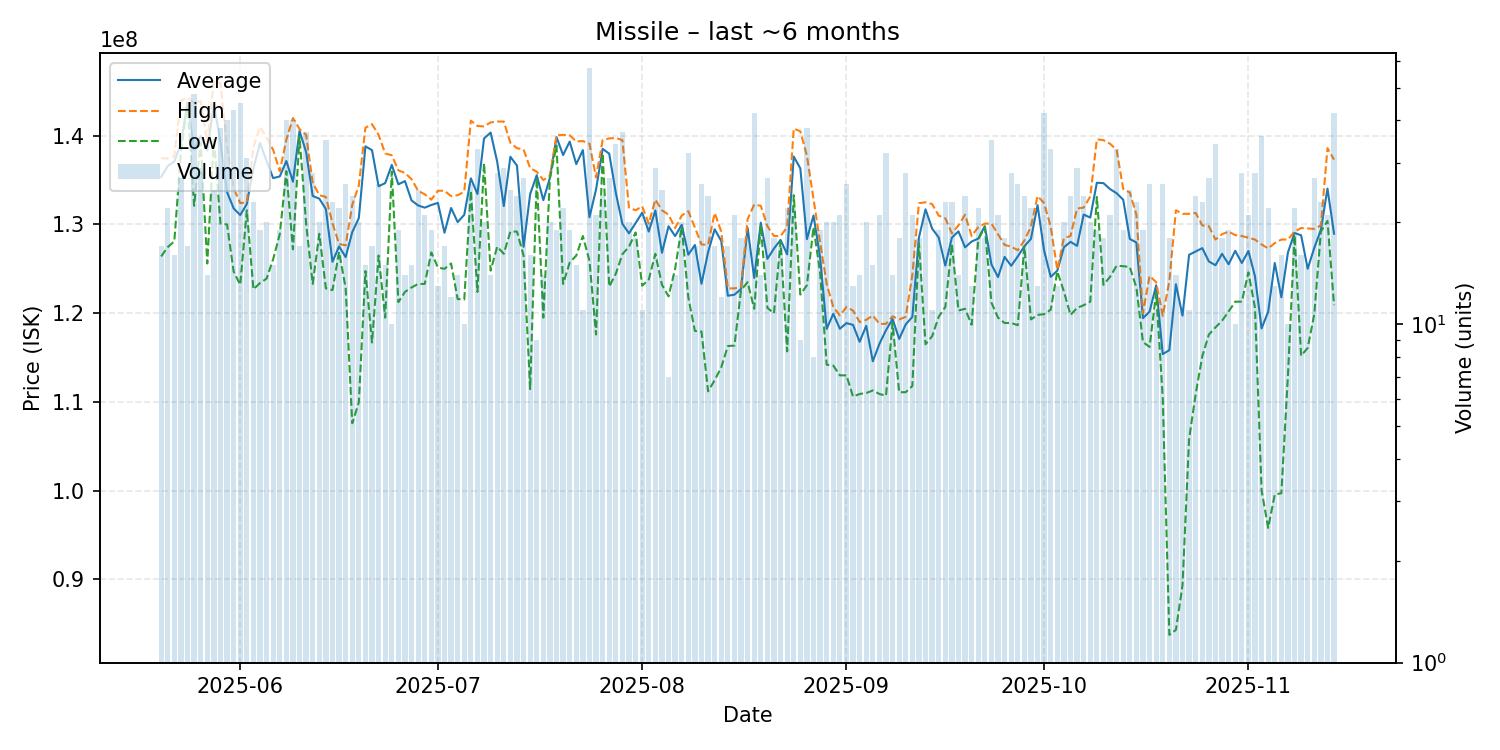

Data behind this chart, as committed beside it:
date, average, highest, lowest, order_count, volume
2025-05-20, 135347059, 137450000, 126400000, 17, 17
2025-05-21, 136577273, 137450000, 127450000, 22, 22
2025-05-22, 137106250, 137700000, 128100000, 16, 16
2025-05-23, 139118519, 143950000, 138100000, 27, 27
2025-05-24, 143723529, 144300000, 143600000, 17, 17
2025-05-25, 138420833, 143700000, 132100000, 37, 48
2025-05-26, 139982759, 143900000, 139250000, 28, 29
2025-05-27, 138335714, 139300000, 125600000, 14, 14
2025-05-28, 143572000, 146200000, 139800000, 25, 25
2025-05-29, 139284211, 145900000, 130100000, 30, 38
2025-05-30, 133660000, 138850000, 130000000, 29, 40
2025-05-31, 131816279, 134100000, 124700000, 33, 43
2025-06-01, 131060000, 132400000, 123200000, 35, 45
2025-06-02, 132306452, 132500000, 131600000, 25, 31
2025-06-03, 136300000, 138700000, 122700000, 23, 23
2025-06-04, 139189474, 141000000, 123400000, 19, 19
2025-06-05, 137155000, 139800000, 123900000, 19, 20
2025-06-06, 135226667, 138400000, 126100000, 15, 15
2025-06-07, 135410526, 136000000, 128900000, 18, 19
2025-06-08, 137152500, 139550000, 136000000, 30, 40
2025-06-09, 134820000, 142000000, 127200000, 28, 40
2025-06-10, 140535294, 140750000, 139900000, 17, 17
2025-06-11, 138156757, 140100000, 130100000, 29, 37
2025-06-12, 133214286, 134700000, 123300000, 26, 28
2025-06-13, 132910000, 133300000, 128950000, 18, 20
2025-06-14, 131740000, 133100000, 122800000, 31, 35
2025-06-15, 125800000, 130150000, 122600000, 18, 23
2025-06-16, 127527273, 127800000, 126900000, 20, 22
2025-06-17, 126323077, 127650000, 122850000, 25, 26
2025-06-18, 129133333, 132200000, 107600000, 21, 24
2025-06-19, 130715000, 134400000, 109950000, 20, 20
2025-06-20, 138806667, 140900000, 124750000, 13, 15
2025-06-21, 138370588, 141300000, 116700000, 16, 17
2025-06-22, 134303846, 140100000, 126500000, 21, 26
2025-06-23, 134660000, 138000000, 119500000, 15, 15
2025-06-24, 136710000, 137800000, 135950000, 10, 10
2025-06-25, 134526316, 136100000, 121250000, 18, 19
2025-06-26, 134885714, 135800000, 122400000, 14, 14
2025-06-27, 132706667, 135100000, 122900000, 15, 15
2025-06-28, 132144000, 133800000, 123300000, 21, 25
2025-06-29, 131895238, 133400000, 123300000, 21, 21
2025-06-30, 132194737, 132800000, 126850000, 17, 19
2025-07-01, 132430769, 133800000, 125150000, 13, 13
2025-07-02, 129070588, 133800000, 125000000, 14, 17
2025-07-03, 131858333, 133200000, 125600000, 12, 12
2025-07-04, 130271429, 133300000, 121600000, 14, 14
2025-07-05, 131090000, 133700000, 121550000, 10, 10
2025-07-06, 135196154, 141700000, 133800000, 25, 26
2025-07-07, 133430303, 141100000, 122400000, 21, 33
2025-07-08, 139690000, 141050000, 136900000, 18, 20
2025-07-09, 140357143, 141500000, 124800000, 12, 14
2025-07-10, 137064286, 141600000, 127500000, 22, 28
2025-07-11, 132075862, 141600000, 126700000, 17, 29
2025-07-12, 137628000, 139200000, 129200000, 24, 25
2025-07-13, 136633333, 138600000, 129200000, 20, 24
2025-07-14, 127481481, 138450000, 126500000, 15, 27
2025-07-15, 133431250, 136350000, 111450000, 16, 16
2025-07-16, 135555556, 135950000, 135200000, 8, 9
2025-07-17, 132735714, 135000000, 119500000, 12, 14
2025-07-18, 135265000, 135500000, 135200000, 19, 20
... 119 more rows
